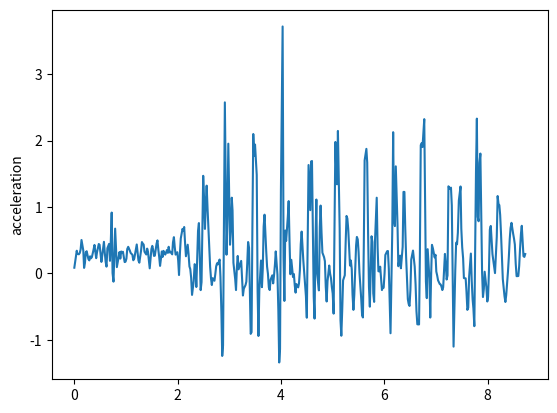

This chart was generated by the following Python code:
import matplotlib.pyplot as plt
t = [0, 0.028, 0.047, 0.059, 0.088, 0.106, 0.122, 0.139, 0.174, 0.189, 0.205, 0.222, 0.239, 0.272, 0.29, 0.305, 0.322, 0.34, 0.373, 0.39, 0.406, 0.423, 0.439, 0.473, 0.489, 0.506, 0.524, 0.54, 0.573, 0.59, 0.606, 0.623, 0.64, 0.673, 0.69, 0.707, 0.723, 0.74, 0.758, 0.79, 0.807, 0.823, 0.84, 0.875, 0.89, 0.907, 0.927, 0.941, 0.974, 0.991, 1.008, 1.024, 1.043, 1.074, 1.091, 1.109, 1.124, 1.141, 1.159, 1.191, 1.208, 1.224, 1.241, 1.258, 1.292, 1.308, 1.325, 1.342, 1.358, 1.392, 1.41, 1.425, 1.442, 1.459, 1.492, 1.509, 1.525, 1.542, 1.558, 1.592, 1.609, 1.626, 1.642, 1.659, 1.694, 1.709, 1.726, 1.743, 1.76, 1.793, 1.81, 1.826, 1.843, 1.859, 1.894, 1.909, 1.927, 1.943, 1.96, 1.993, 2.01, 2.026, 2.045, 2.06, 2.093, 2.11, 2.126, 2.144, 2.16, 2.194, 2.21, 2.228, 2.244, 2.261, 2.278, 2.311, 2.328, 2.344, 2.361, 2.394, 2.411, 2.428, 2.445, 2.462, 2.494, 2.511, 2.528, 2.544, 2.561, 2.579, 2.611, 2.628, 2.645, 2.661, 2.678, 2.712, 2.728, 2.745, 2.762, 2.778, 2.812, 2.828, 2.846, 2.862, 2.878, 2.913, 2.93, 2.945, 2.962, 2.98, 3.013, 3.029, 3.047, 3.062, 3.079, 3.113, 3.129, 3.146, 3.162, 3.179, 3.213, 3.229, 3.246, 3.263, 3.28, 3.313, 3.329, 3.346, 3.363, 3.381, 3.413, 3.43, 3.446, 3.463, 3.48, 3.497, 3.53, 3.547, 3.563, 3.58, 3.613, 3.631, 3.647, 3.664, 3.681, 3.714, 3.73, 3.747, 3.764, 3.781, 3.798, 3.831, 3.848, 3.865, 3.883, 3.898, 3.931, 3.948, 3.965, 3.981, 3.998, 4.031, 4.049, 4.065, 4.082, 4.099, 4.132, 4.148, 4.165, 4.181, 4.199, 4.232, 4.249, 4.266, 4.282, 4.298, 4.332, 4.348, 4.365, 4.382, 4.399, 4.432, 4.45, 4.466, 4.482, 4.499, 4.533, 4.549, 4.566, 4.582, 4.599, 4.633, 4.649, 4.667, 4.684, 4.7, 4.733, 4.751, 4.766, 4.784, 4.801, 4.833, 4.849, 4.866, 4.883, 4.9, 4.933, 4.95, 4.967, 4.984, 5, 5.018, 5.052, 5.067, 5.084, 5.101, 5.135, 5.151, 5.167, 5.184, 5.201, 5.234, 5.251, 5.268, 5.284, 5.301, 5.335, 5.351, 5.369, 5.384, 5.401, 5.418, 5.453, 5.468, 5.485, 5.501, 5.518, 5.552, 5.569, 5.585, 5.602, 5.618, 5.652, 5.668, 5.685, 5.702, 5.719, 5.752, 5.769, 5.785, 5.802, 5.82, 5.852, 5.869, 5.885, 5.902, 5.919, 5.953, 5.969, 5.986, 6.004, 6.019, 6.054, 6.069, 6.086, 6.103, 6.119, 6.153, 6.17, 6.186, 6.204, 6.221, 6.254, 6.27, 6.286, 6.304, 6.32, 6.354, 6.37, 6.388, 6.404, 6.421, 6.454, 6.47, 6.487, 6.504, 6.52, 6.554, 6.572, 6.587, 6.604, 6.621, 6.638, 6.671, 6.687, 6.704, 6.724, 6.738, 6.772, 6.788, 6.804, 6.821, 6.838, 6.872, 6.888, 6.905, 6.921, 6.939, 6.973, 6.99, 7.005, 7.022, 7.039, 7.072, 7.089, 7.105, 7.122, 7.138, 7.172, 7.189, 7.205, 7.222, 7.24, 7.273, 7.289, 7.305, 7.323, 7.339, 7.372, 7.389, 7.406, 7.422, 7.441, 7.474, 7.489, 7.506, 7.524, 7.539, 7.573, 7.589, 7.606, 7.623, 7.64, 7.674, 7.691, 7.708, 7.723, 7.741, 7.773, 7.79, 7.807, 7.824, 7.84, 7.858, 7.891, 7.908, 7.925, 7.941, 7.974, 7.992, 8.007, 8.024, 8.041, 8.059, 8.092, 8.108, 8.124, 8.141, 8.175, 8.192, 8.209, 8.225, 8.241, 8.258, 8.292, 8.308, 8.325, 8.342, 8.358, 8.392, 8.409, 8.426, 8.442, 8.46, 8.492, 8.509, 8.525, 8.542, 8.559, 8.592, 8.609, 8.625, 8.643, 8.659, 8.692, 8.709, 8.726]
y = [0.086133, 0.234813, 0.341518, 0.294219, 0.288239, 0.309554, 0.36133, 0.503148, 0.343402, 0.0834789, 0.154524, 0.318343, 0.334108, 0.217682, 0.196217, 0.257782, 0.227229, 0.245671, 0.361008, 0.428794, 0.332801, 0.229642, 0.318429, 0.442623, 0.432076, 0.298462, 0.173468, 0.267503, 0.475703, 0.309018, 0.175302, 0.102381, 0.379675, 0.444945, 0.189767, 0.510344, 0.915949, 0.00481224, -0.123769, 0.674282, 0.359357, 0.0948677, 0.17246, 0.322299, 0.223025, 0.329796, 0.318973, 0.325633, 0.170574, 0.176264, 0.222734, 0.367153, 0.40048, 0.344066, 0.307179, 0.293356, 0.28114, 0.198184, 0.221112, 0.362489, 0.435663, 0.310791, 0.194763, 0.161419, 0.345098, 0.472137, 0.448664, 0.434043, 0.32663, 0.284917, 0.373706, 0.328558, 0.201507, 0.0768442, 0.366766, 0.414766, 0.358139, 0.263089, 0.268034, 0.450241, 0.497622, 0.35459, 0.252441, 0.113661, 0.330858, 0.249114, 0.339542, 0.307713, 0.283407, 0.352434, 0.30897, 0.400984, 0.31637, 0.327609, 0.287297, 0.465887, 0.545636, 0.399637, 0.28293, 0.319439, 0.195538, -0.024169, 0.325627, 0.52609, 0.670221, 0.645903, 0.698497, 0.444384, 0.258624, 0.431906, 0.298536, 0.104884, 0.0650577, -0.0675297, -0.323037, -0.112039, 0.139697, 0.11978, -0.204185, 0.640476, 0.757812, 0.222936, -0.251063, -0.129988, 1.46901, 1.12936, 0.669981, 1.05356, 1.32103, 0.963847, 0.398468, 0.101372, -0.0751629, -0.174347, -0.0708332, -0.110185, -0.0116816, 0.106606, 0.152911, 0.136354, 0.20939, -0.0533457, -0.576534, -1.24178, -1.08445, 2.57443, 1.33444, 0.281831, 0.818423, 1.95262, 0.431853, 0.633406, 1.13983, 0.94482, 0.160892, -0.0854483, -0.250223, 0.0948257, 0.263449, 0.0613909, 0.150659, 0.18895, -0.0848971, -0.332087, -0.230525, -0.174871, -0.123464, 0.142597, 0.472759, 0.387371, -0.909397, -0.884087, 0.688515, 2.09834, 1.76721, 1.93963, 1.484, -0.266932, -0.941323, -0.251068, 0.194464, -0.206428, 0.0724516, 0.705633, 0.884112, 0.328752, 0.1034, -0.00615311, -0.209834, -0.250267, -0.093009, -0.0284596, -0.149504, -0.0272465, 0.140919, 0.331458, -0.0191727, -0.547206, -1.34004, -1.13956, 1.24993, 3.71648, 0.234699, -0.413847, 0.645816, 0.48996, 0.85539, 1.08858, 0.47271, -0.0118484, 0.20513, -0.0546751, -0.00917911, -0.180184, -0.288765, -0.160127, -0.209954, -0.148373, 0.0465784, 0.441694, 0.629876, 0.18884, -0.0098629, -0.18664, -0.341605, -0.666328, 1.63152, 1.30633, 0.952225, 1.68491, 1.69183, -0.350506, -0.679637, 0.498573, 1.11221, -0.00690079, -0.255132, 0.699369, 1.02123, 0.613156, 0.312179, 0.244135, 0.184545, -0.202876, -0.422195, -0.116283, 0.119154, -0.00273132, -0.0716524, -0.208025, -0.301596, -0.6048, 1.97862, 1.58631, 1.34146, 2.14421, 0.674851, -0.704438, -0.9378, -0.559853, -0.104186, -0.0272303, 0.470706, 0.865375, 0.826372, 0.661898, 0.118871, 0.195165, 0.064517, -0.319456, -0.548189, -0.323838, 0.422674, 0.549528, 0.512175, 0.323739, 0.0114498, -0.381433, -0.628452, -0.662792, 0.415665, 1.70112, 1.87477, 1.66772, 0.593122, -0.202742, -0.500374, 0.559255, 0.47304, -0.299201, -0.428099, 0.516337, 1.1396, 0.392107, 0.0325441, 0.0313101, 0.101643, -0.250533, -0.206454, -0.215114, 0.00419807, 0.277761, 0.335338, 0.33769, 0.0716782, -0.433918, -0.900184, 0.644381, 2.1255, 0.813129, 0.712236, 1.61156, 0.742232, 0.108366, 0.187049, 0.267739, 0.0777454, 0.399053, 1.22705, 1.22651, 0.686736, 0.244229, -0.387138, -0.459222, -0.489227, -0.24872, 0.209767, 0.343847, 0.206063, 0.102789, -0.164513, -0.567453, -0.76532, -0.76772, 0.261137, 1.93002, 1.96331, 1.90233, 2.32219, 1.02155, -0.121238, -0.371732, 0.365101, -0.076396, -0.664003, -0.0281563, 0.430082, 0.378138, 0.24056, 0.280732, 0.0284567, -0.0309238, -0.103873, -0.159502, -0.165709, -0.197824, -0.250282, -0.208053, 0.293772, 0.135192, -0.0914879, -0.0304022, 1.31126, 1.27189, 1.2912, 1.02372, -0.127227, -1.10156, 0.0448675, 0.462915, 0.438329, 0.610532, 1.09525, 1.30875, 0.67308, 0.396665, 0.226546, -0.069931, -0.074029, -0.271543, -0.54886, -0.515904, -0.0524902, 0.299175, -0.119012, -0.392518, -0.525697, -0.793745, 1.52457, 2.32969, 0.851231, 0.785541, 1.66399, 1.80402, 0.0148926, -0.35515, -0.232022, 0.025795, -0.208104, -0.422208, -0.356667, 0.0481644, 0.65799, 0.714386, 0.289156, 0.192495, 0.0962038, 0.00507832, 0.548399, 1.16477, 1.0466, 1.02699, 0.87856, 0.589193, -0.0854073, -0.210533, -0.343307, -0.429694, -0.327381, 0.0280781, 0.251034, 0.516478, 0.682784, 0.761602, 0.597846, 0.523666, 0.435055, 0.14545, -0.0414648, -0.0388746, 0.113081, 0.362923, 0.59793, 0.716883, 0.259416, 0.249018, 0.291783]
plt.plot(t,y)
plt.ylabel('acceleration')
plt.savefig("oh21")
plt.show()
plt.close()
